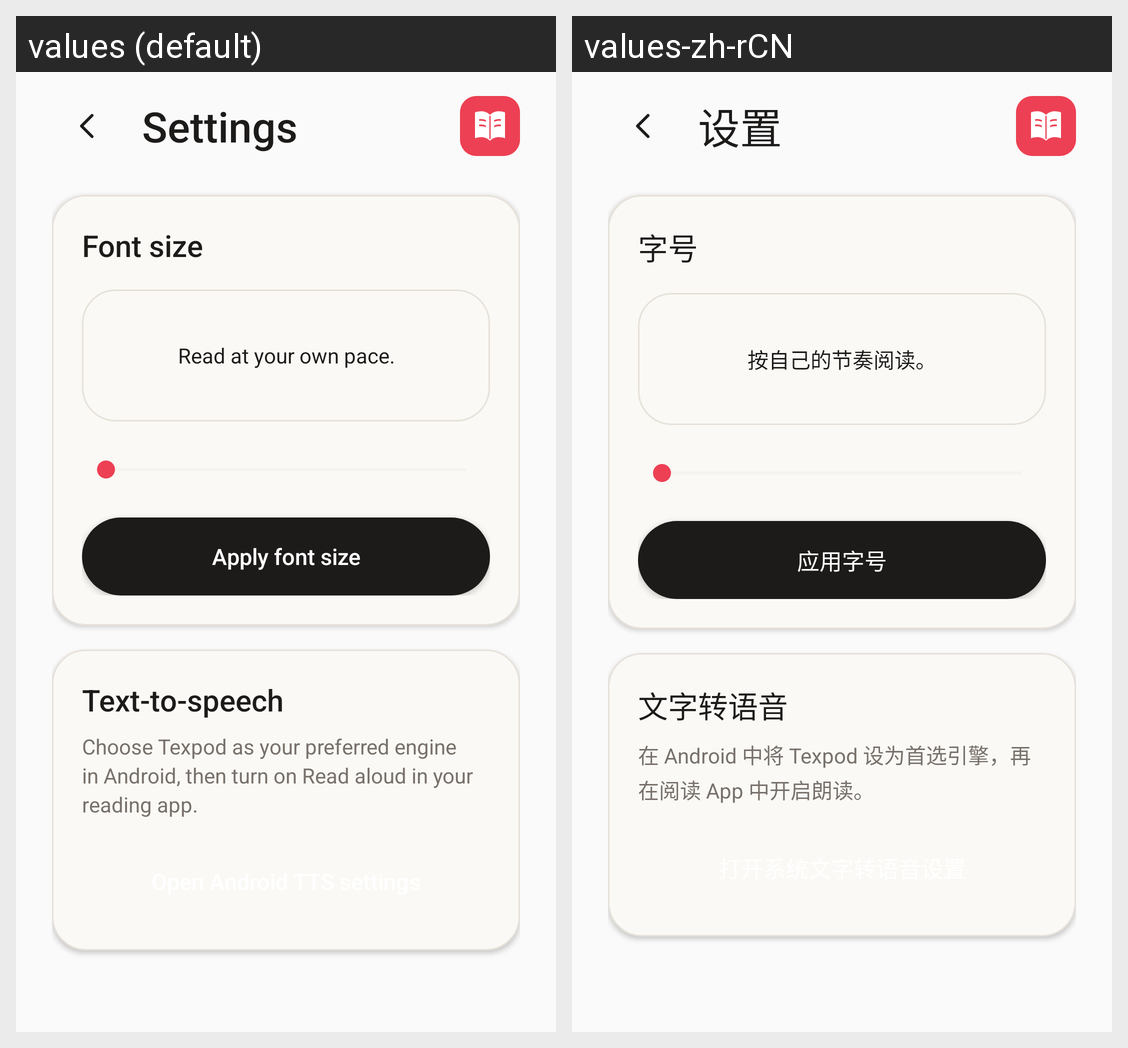

For this localized Android screen grid, give each drawn string resource with its value in every locale shown.
Android screen res/layout/activity_settings.xml rendered under 2 locales, left to right: values (default), values-zh-rCN. Device: Nexus 5 (rendered at 1080×1920; each locale shown at half size, 540×960, under a caption strip naming it); theme Theme.Texpod.
Strings drawn on this screen, with the default value and each locale's value (text and hints the layout hard-codes, and strings that could not be matched under every locale, appear in the picture but are not listed):

reader_settings
  values: Settings
  values-zh-rCN: 设置

font_size
  values: Font size
  values-zh-rCN: 字号

font_size_sample
  values: Read at your own pace.
  values-zh-rCN: 按自己的节奏阅读。

font_size_apply
  values: Apply font size
  values-zh-rCN: 应用字号

system_tts_settings
  values: Text-to-speech
  values-zh-rCN: 文字转语音

system_tts_hint
  values: Choose Texpod as your preferred engine in Android, then turn on Read aloud in your reading app.
  values-zh-rCN: 在 Android 中将 Texpod 设为首选引擎，再在阅读 App 中开启朗读。
